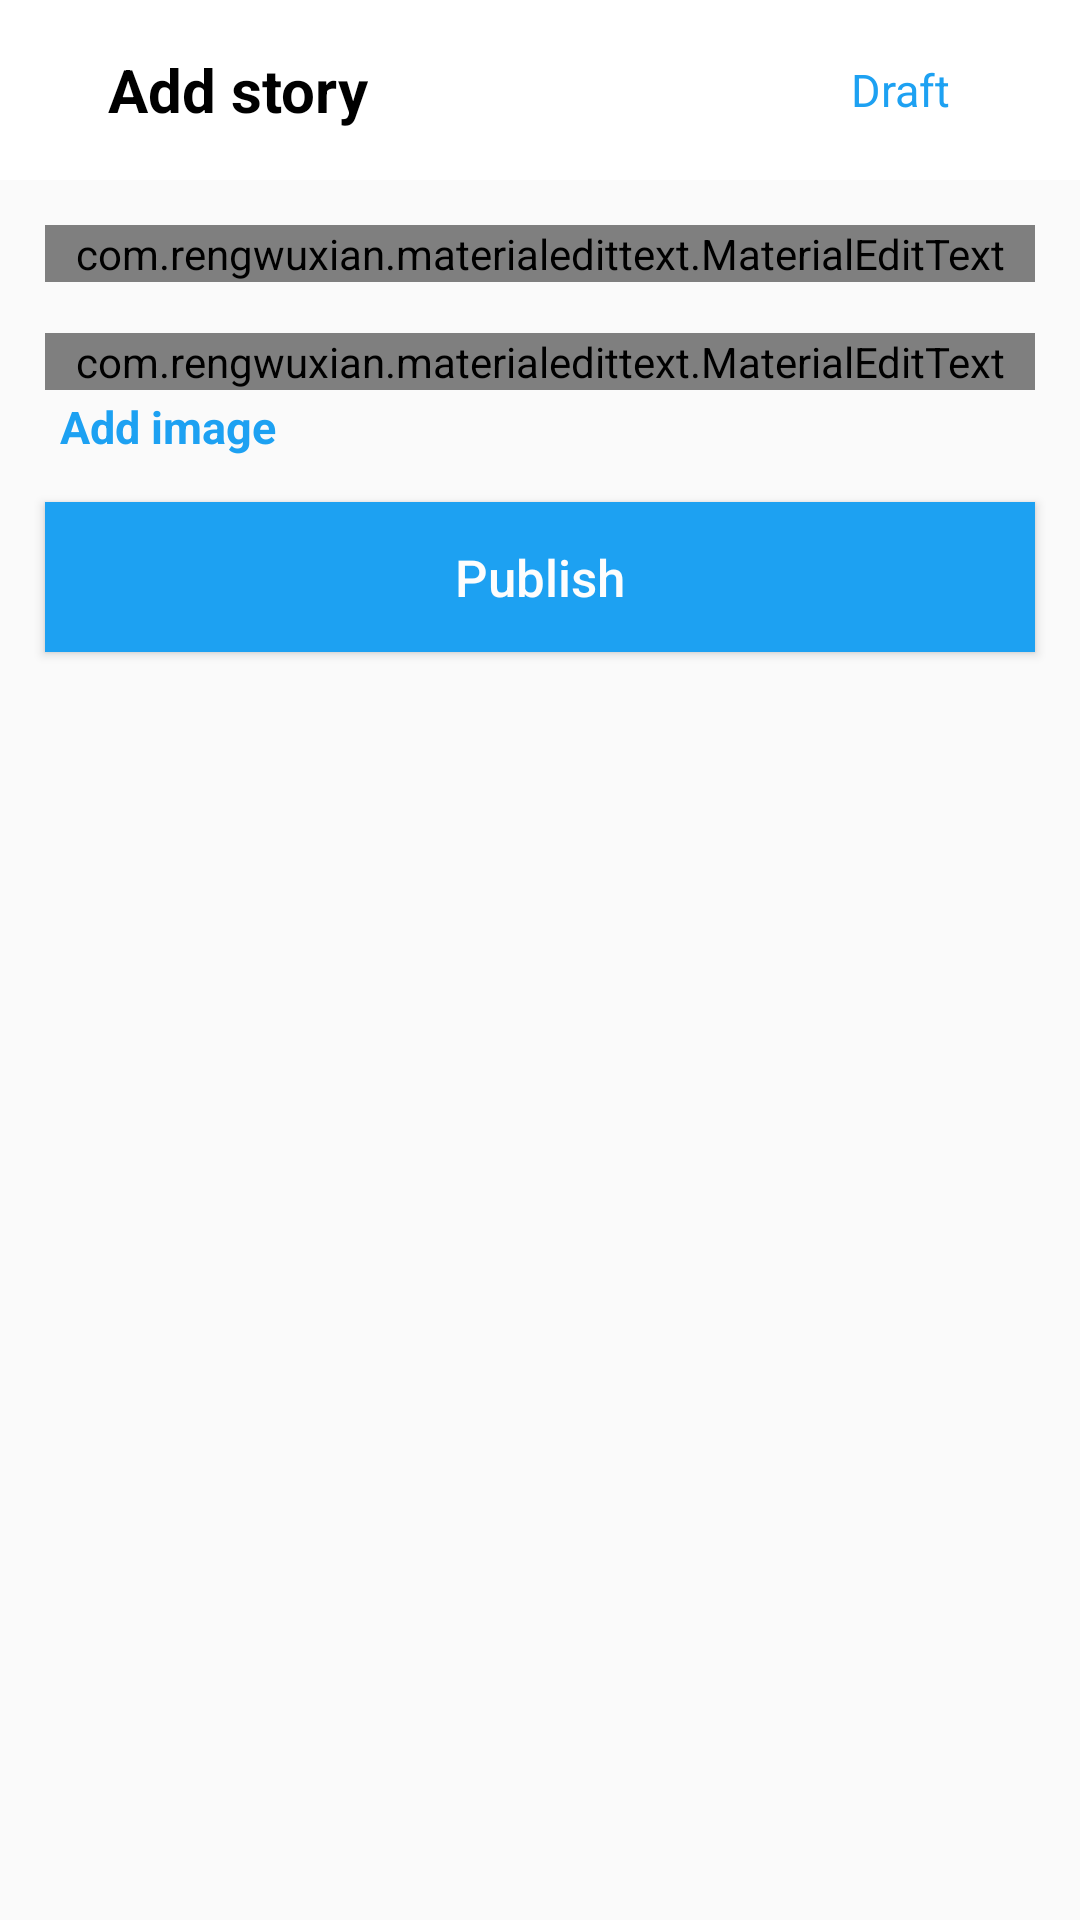

Write the Android layout XML for this screen, with the resource values it uses.
<!-- AndroidManifest.xml: application theme AppTheme -->
<!-- res/layout/activity_post_acitivty.xml -->
<?xml version="1.0" encoding="utf-8"?>
<layout>


    <LinearLayout xmlns:android="http://schemas.android.com/apk/res/android"
        xmlns:app="http://schemas.android.com/apk/res-auto"
        xmlns:tools="http://schemas.android.com/tools"
        android:layout_width="match_parent"
        android:layout_height="match_parent"
        android:orientation="vertical"
        tools:context=".PostActivity">

        <com.google.android.material.appbar.AppBarLayout
            android:id="@+id/main_app_bar"
            android:layout_width="match_parent"
            android:layout_height="wrap_content"
            android:background="#fff">

            <androidx.appcompat.widget.Toolbar
                android:layout_width="match_parent"
                android:layout_height="60dp"
                android:background="#fff">

                <RelativeLayout
                    android:layout_width="match_parent"
                    android:layout_height="match_parent">

                    <TextView
                        android:layout_width="wrap_content"
                        android:layout_height="wrap_content"
                        android:layout_centerVertical="true"
                        android:layout_marginStart="20sp"
                        android:text="Add story"
                        android:textColor="#000"
                        android:textSize="20sp"
                        android:textStyle="bold" />

                    <TextView
                        android:id="@+id/draft"
                        android:layout_width="100dp"
                        android:layout_height="40dp"
                        android:layout_alignParentEnd="true"
                        android:layout_margin="10dp"
                        android:gravity="center"
                        android:text="Draft"
                        android:textColor="@color/colorPrimary"
                        android:textSize="15sp" />

                </RelativeLayout>

            </androidx.appcompat.widget.Toolbar>

        </com.google.android.material.appbar.AppBarLayout>

        
        
        
        
        
        

        <androidx.core.widget.NestedScrollView
            android:layout_width="wrap_content"
            android:layout_height="wrap_content"
            android:layout_above="@id/bottom"
            android:layout_below="@id/main_app_bar"
            android:layout_gravity="fill_vertical"
            android:fillViewport="true">

            <RelativeLayout
                android:layout_width="match_parent"
                android:layout_height="match_parent">


                <com.rengwuxian.materialedittext.MaterialEditText
                    android:id="@+id/post_title"
                    android:layout_width="match_parent"
                    android:layout_height="wrap_content"
                    android:layout_centerHorizontal="true"
                    android:layout_marginTop="15dp"
                    android:layout_marginEnd="30dp"
                    android:layout_marginBottom="2dp"
                    android:hint="@string/title_example_post_like_the_when_how_to_i_tinck"
                    android:text=""
                    android:textSize="15sp"
                    android:textStyle="bold"
                    app:met_errorColor="#ff0000"
                    app:met_textColor="#000000"
                    app:met_textColorHint="#A5A5A5" />

                <com.rengwuxian.materialedittext.MaterialEditText
                    android:id="@+id/post_body"
                    android:layout_width="match_parent"
                    android:layout_height="wrap_content"
                    android:layout_below="@id/post_title"
                    android:layout_centerHorizontal="true"
                    android:layout_marginTop="15dp"
                    android:layout_marginEnd="30dp"
                    android:layout_marginBottom="2dp"
                    android:hint="Full post"
                    android:text=""
                    android:textSize="15sp"
                    app:met_errorColor="#ff0000"
                    app:met_textColor="#000000"
                    app:met_textColorHint="#A5A5A5" />

                <TextView
                    android:id="@+id/image_text"
                    android:layout_width="match_parent"
                    android:layout_height="wrap_content"
                    android:layout_below="@id/post_body"
                    android:layout_alignEnd="@id/post_body"
                    android:layout_marginStart="20sp"
                    android:text="Add image"
                    android:textColor="@color/colorPrimary"
                    android:textSize="15sp"
                    android:textStyle="bold" />

                <ImageView
                    android:id="@+id/image_post"
                    android:layout_width="match_parent"
                    android:layout_height="300dp"
                    android:visibility="gone"
                    android:layout_below="@+id/image_text"
                    android:layout_margin="20sp" />

                <RelativeLayout
                    android:layout_width="match_parent"
                    android:layout_height="wrap_content"
                    android:layout_gravity="bottom"
                    android:layout_below="@id/image_post"
                    android:gravity="bottom">

                    <Button
                        android:id="@+id/publish"
                        android:layout_width="match_parent"
                        android:layout_height="50dp"
                        android:layout_centerInParent="true"
                        android:layout_margin="15dp"
                        android:background="@color/colorPrimary"
                        android:text="Publish"
                        android:textAllCaps="false"
                        android:textColor="#FDFDFD"
                        android:textSize="17sp" />

                </RelativeLayout>
            </RelativeLayout>


        </androidx.core.widget.NestedScrollView>

        
        
        
        
        
        

        
        
        
        
        
        

        
        
        
        
        
        
        
        
        
        
        
        

        

        
        
        

        
        
        
        
        
        

        


    </LinearLayout>
</layout>
<!-- resources referenced by this layout -->
<resources>
  <color name="colorPrimary">#1DA1F2</color>
  <string name="title_example_post_like_the_when_how_to_i_tinck">Story title : example of title <b>The,</b>  <b>When,</b> <b>How to,</b> <b>I thick,</b> <b>The first time,</b>  <b>How i</b> </string>
  <style name="AppTheme" parent="Theme.AppCompat.Light.NoActionBar">
          
          <item name="colorPrimary">@color/colorPrimary</item>
          <item name="colorPrimaryDark">@color/colorPrimaryDark</item>
          <item name="colorAccent">@color/colorAccent</item>
          <item name="android:windowAnimationStyle">@style/CustomAnim</item>
          <item name="android:windowLightStatusBar" tools:ignore="NewApi">true</item>
      </style>
  <color name="colorPrimaryDark">#FFFFFF</color>
  <color name="colorAccent">#1DA1F2</color>
  <style name="CustomAnim" parent="@android:style/Animation.Activity">
  
          <item name="android:activityOpenEnterAnimation">@anim/slide_in_right</item>
          <item name="android:activityOpenExitAnimation">@anim/slide_out_lift</item>
          <item name="android:activityCloseEnterAnimation">@anim/slide_in_left</item>
          <item name="android:activityCloseExitAnimation">@anim/slide_out_right</item>
  
      </style>
</resources>
